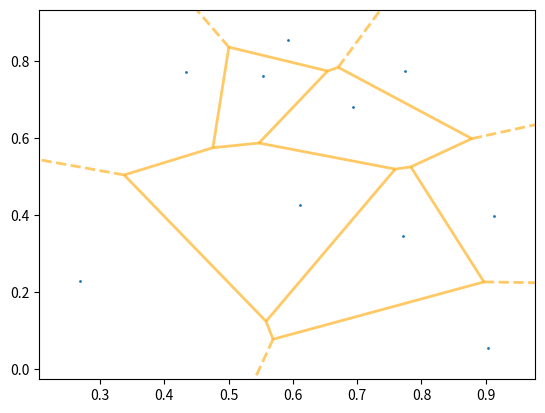

The script that saved this image:
import matplotlib.pyplot as plt
from scipy.spatial import Voronoi, voronoi_plot_2d
import numpy as np

points = np.random.rand(10,2) #random
vor = Voronoi(points)
fig = voronoi_plot_2d(vor, show_vertices=False, line_colors='orange',
                line_width=2, line_alpha=0.6, point_size=2)
plt.show()